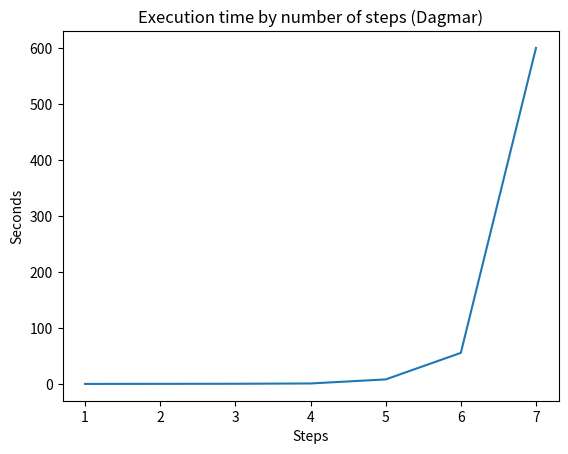

Write the Python code that produced this figure.
import pandas as pd
import seaborn as sns
import matplotlib.pyplot as plt

data = {'Steps':[1, 2, 3, 4, 5, 6, 7], 'Seconds':[0.068, 0.203, 0.364,  0.891, 8.125, 55.611, 601.007] }
df = pd.DataFrame(data)

sns.lineplot(x = "Steps", y = "Seconds", data=data).set(title='Execution time by number of steps (Dagmar)')
plt.show()